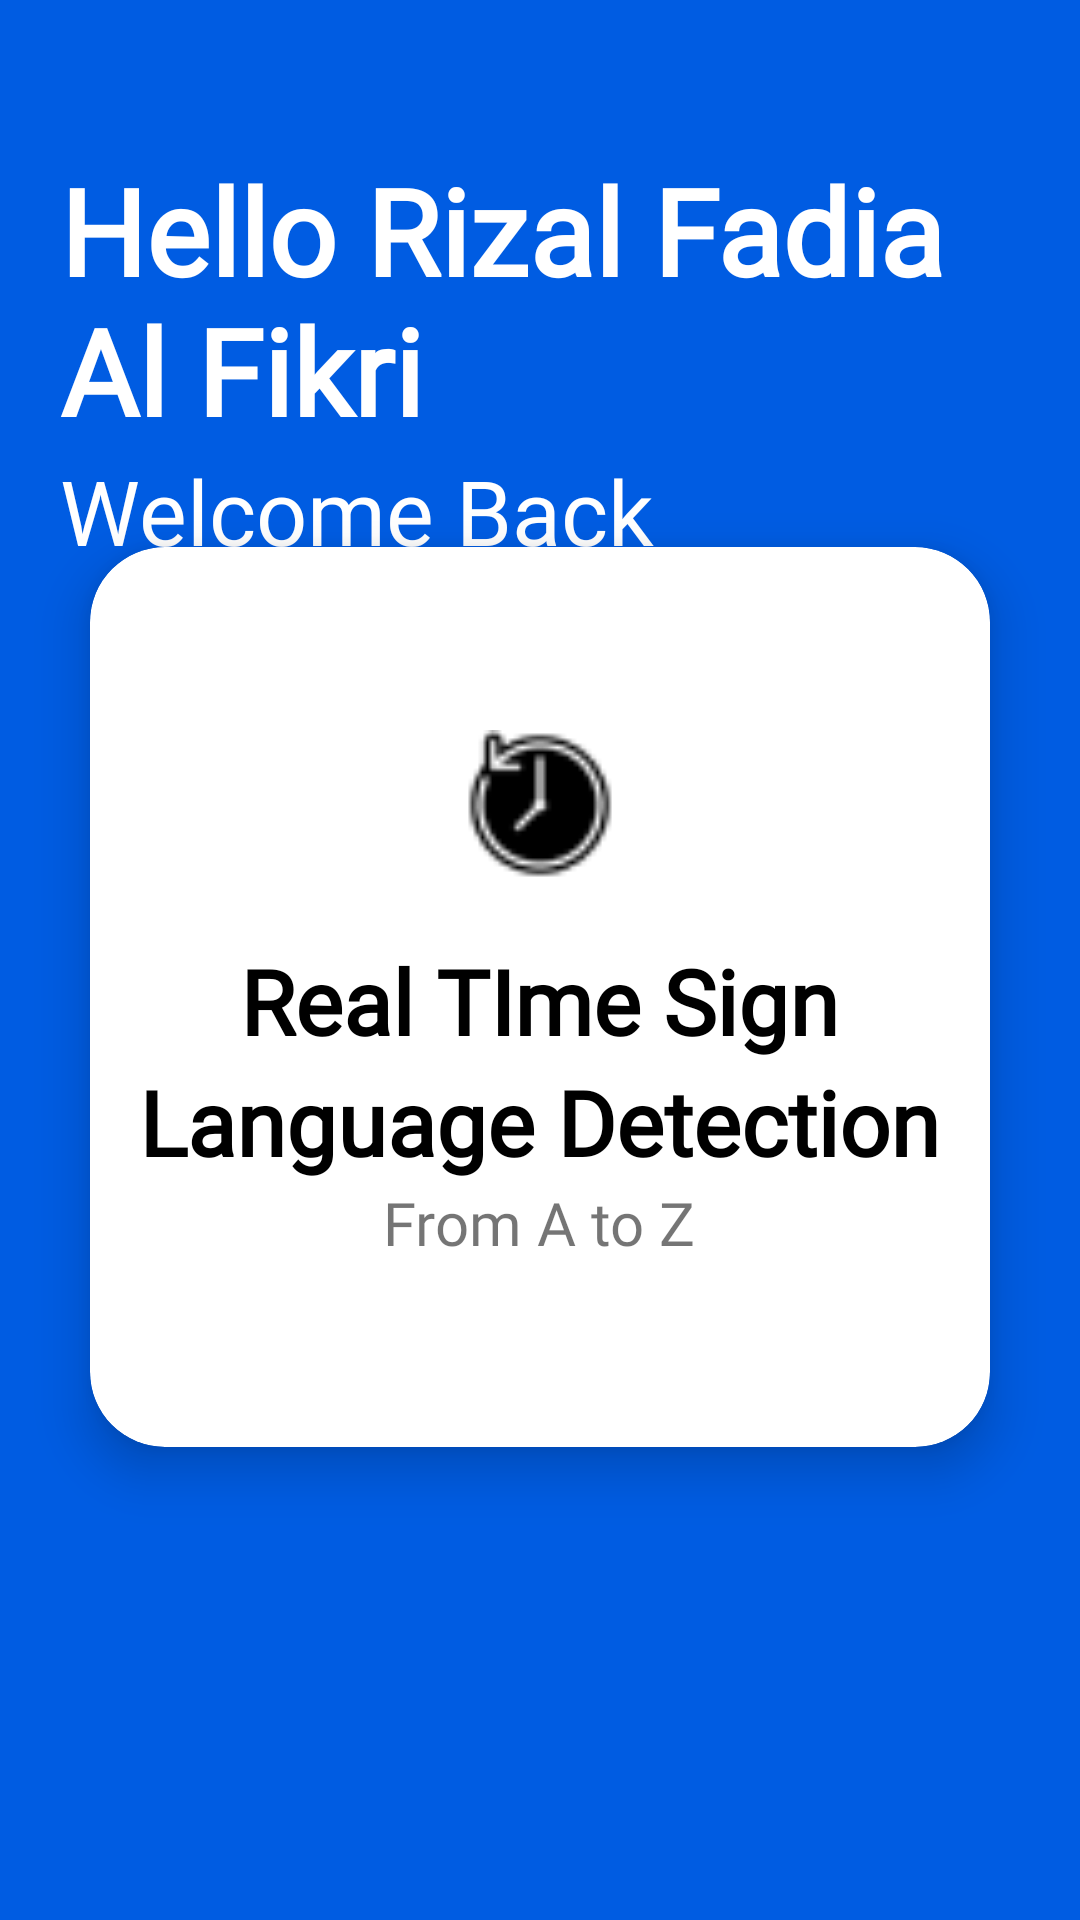

Write the Android layout XML for this screen, with the resource values it uses.
<!-- AndroidManifest.xml: application theme Theme.SignLanguageRecognition -->
<!-- res/layout/fragment_home.xml -->
<?xml version="1.0" encoding="utf-8"?>
<androidx.coordinatorlayout.widget.CoordinatorLayout xmlns:android="http://schemas.android.com/apk/res/android"
    xmlns:tools="http://schemas.android.com/tools"
    android:layout_width="match_parent"
    android:layout_height="match_parent"
    xmlns:app="http://schemas.android.com/apk/res-auto"
    tools:context=".fragment.HomeFragment"
    android:background="@color/primaryColor">

    <RelativeLayout
        android:layout_width="match_parent"
        android:layout_height="match_parent"
        android:layout_marginTop="25dp">
        <LinearLayout
            android:layout_width="match_parent"
            android:layout_height="wrap_content"
            android:orientation="vertical"
            android:layout_marginTop="25dp">
            <TextView
                android:id="@+id/txt_name"
                android:layout_width="match_parent"
                android:layout_height="wrap_content"
                android:text="Hello Rizal Fadia Al Fikri"
                android:textStyle="bold"
                android:textSize="40sp"
                android:textColor="@color/white"
                android:fontFamily="@font/poppins"
                android:layout_marginHorizontal="20dp"/>
            <TextView
                android:layout_width="match_parent"
                android:layout_height="wrap_content"
                android:text="Welcome Back"
                android:textSize="30sp"
                android:textColor="@color/white"
                android:fontFamily="@font/poppins"
                android:layout_marginHorizontal="20dp"/>

        </LinearLayout>
        <androidx.cardview.widget.CardView
            android:id="@+id/cardView"
            android:layout_width="match_parent"
            android:layout_height="300dp"
            app:cardCornerRadius="25dp"
            app:cardElevation="10dp"
            android:layout_marginHorizontal="30dp"
            android:layout_centerInParent="true">
            <LinearLayout
                android:layout_width="match_parent"
                android:layout_height="match_parent"
                android:orientation="vertical"
                android:gravity="center">
                <ImageView
                    android:layout_width="50dp"
                    android:layout_height="50dp"
                    android:src="@drawable/time"/>
                <TextView
                    android:layout_width="wrap_content"
                    android:layout_height="wrap_content"
                    android:text="Real TIme Sign"
                    android:textColor="@color/black"
                    android:textSize="30sp"
                    android:textStyle="bold"
                    android:fontFamily="@font/poppins"
                    android:layout_marginTop="20dp"/>
                <TextView
                    android:layout_width="wrap_content"
                    android:layout_height="wrap_content"
                    android:text="Language Detection"
                    android:textColor="@color/black"
                    android:textSize="30sp"
                    android:textStyle="bold"
                    android:fontFamily="@font/poppins"/>
                <TextView
                    android:layout_width="wrap_content"
                    android:layout_height="wrap_content"
                    android:text="From A to Z"
                    android:textSize="20sp"
                    android:fontFamily="@font/poppins"/>
            </LinearLayout>
        </androidx.cardview.widget.CardView>
    </RelativeLayout>

</androidx.coordinatorlayout.widget.CoordinatorLayout>
<!-- resources referenced by this layout -->
<resources>
  <color name="black">#FF000000</color>
  <color name="primaryColor">#005CE2</color>
  <color name="white">#FFFFFFFF</color>
  <!-- drawable time: png bitmap (drawable, 926 bytes) -->
  <style name="Theme.SignLanguageRecognition" parent="Theme.MaterialComponents.DayNight.NoActionBar">
          
          <item name="colorPrimary">@color/purple_500</item>
          <item name="colorPrimaryVariant">@color/purple_700</item>
          <item name="colorOnPrimary">@color/white</item>
          
          <item name="colorSecondary">@color/teal_200</item>
          <item name="colorSecondaryVariant">@color/teal_700</item>
          <item name="colorOnSecondary">@color/black</item>
          
          <item name="android:statusBarColor">?attr/colorPrimaryVariant</item>
          
      </style>
  <color name="purple_500">#FF6200EE</color>
  <color name="purple_700">#FF3700B3</color>
  <color name="teal_200">#FF03DAC5</color>
  <color name="teal_700">#FF018786</color>
</resources>
